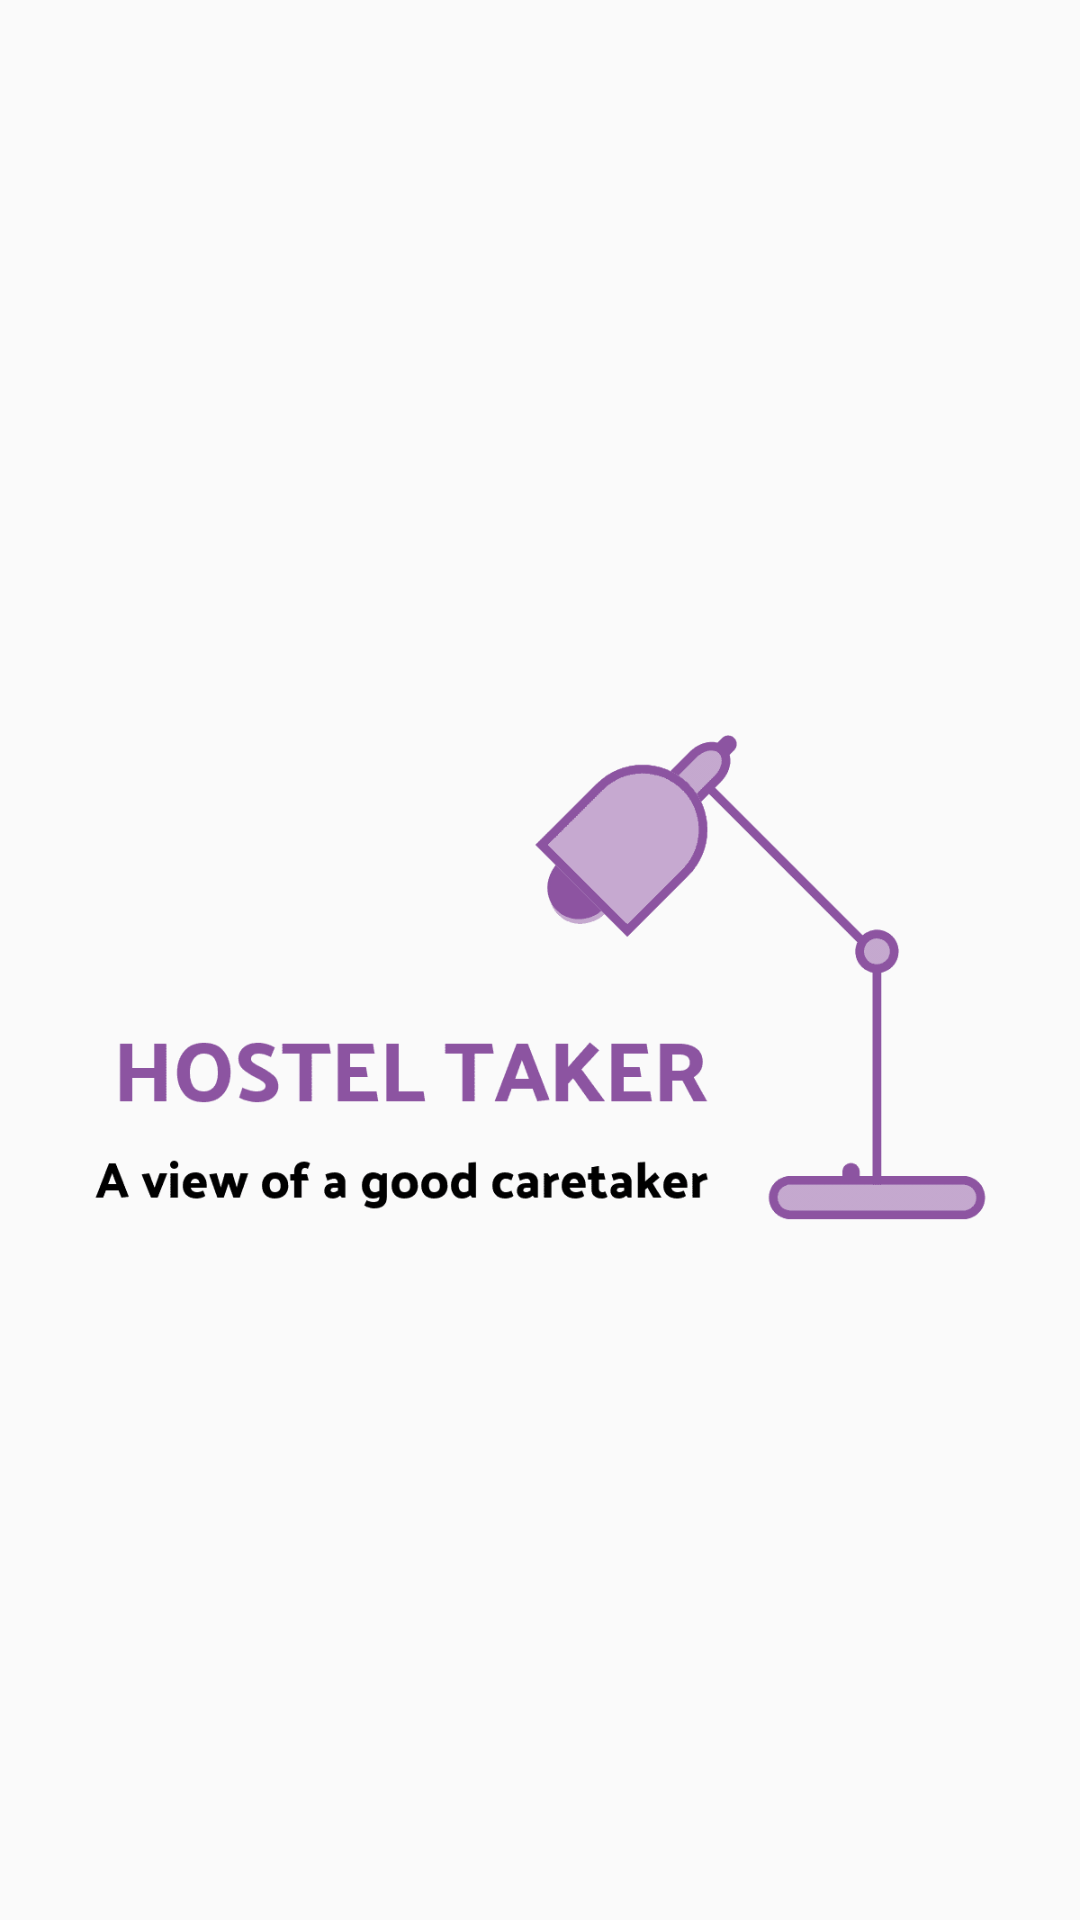

Android layout source for this screen:
<!-- AndroidManifest.xml: application theme AppTheme -->
<!-- res/layout/activity_splash.xml -->
<?xml version="1.0" encoding="utf-8"?>

<RelativeLayout xmlns:android="http://schemas.android.com/apk/res/android"
    android:orientation="vertical" android:layout_width="match_parent"
    android:layout_height="match_parent">

    <ImageView
        android:layout_width="match_parent"
        android:layout_height="match_parent"
        android:src="@drawable/logo_transparent"/>


</RelativeLayout>
<!-- resources referenced by this layout -->
<resources>
  <!-- drawable logo_transparent: png bitmap (drawable, 9878 bytes) -->
  <style name="AppTheme" parent="Theme.AppCompat.Light.NoActionBar">
          
          <item name="colorPrimary">@color/colorPrimary</item>
          <item name="colorPrimaryDark">@color/colorPrimaryDark</item>
          <item name="colorAccent">@color/colorAccent</item>
      </style>
  <color name="colorPrimary">#008577</color>
  <color name="colorPrimaryDark">#00574B</color>
  <color name="colorAccent">#D81B60</color>
</resources>
